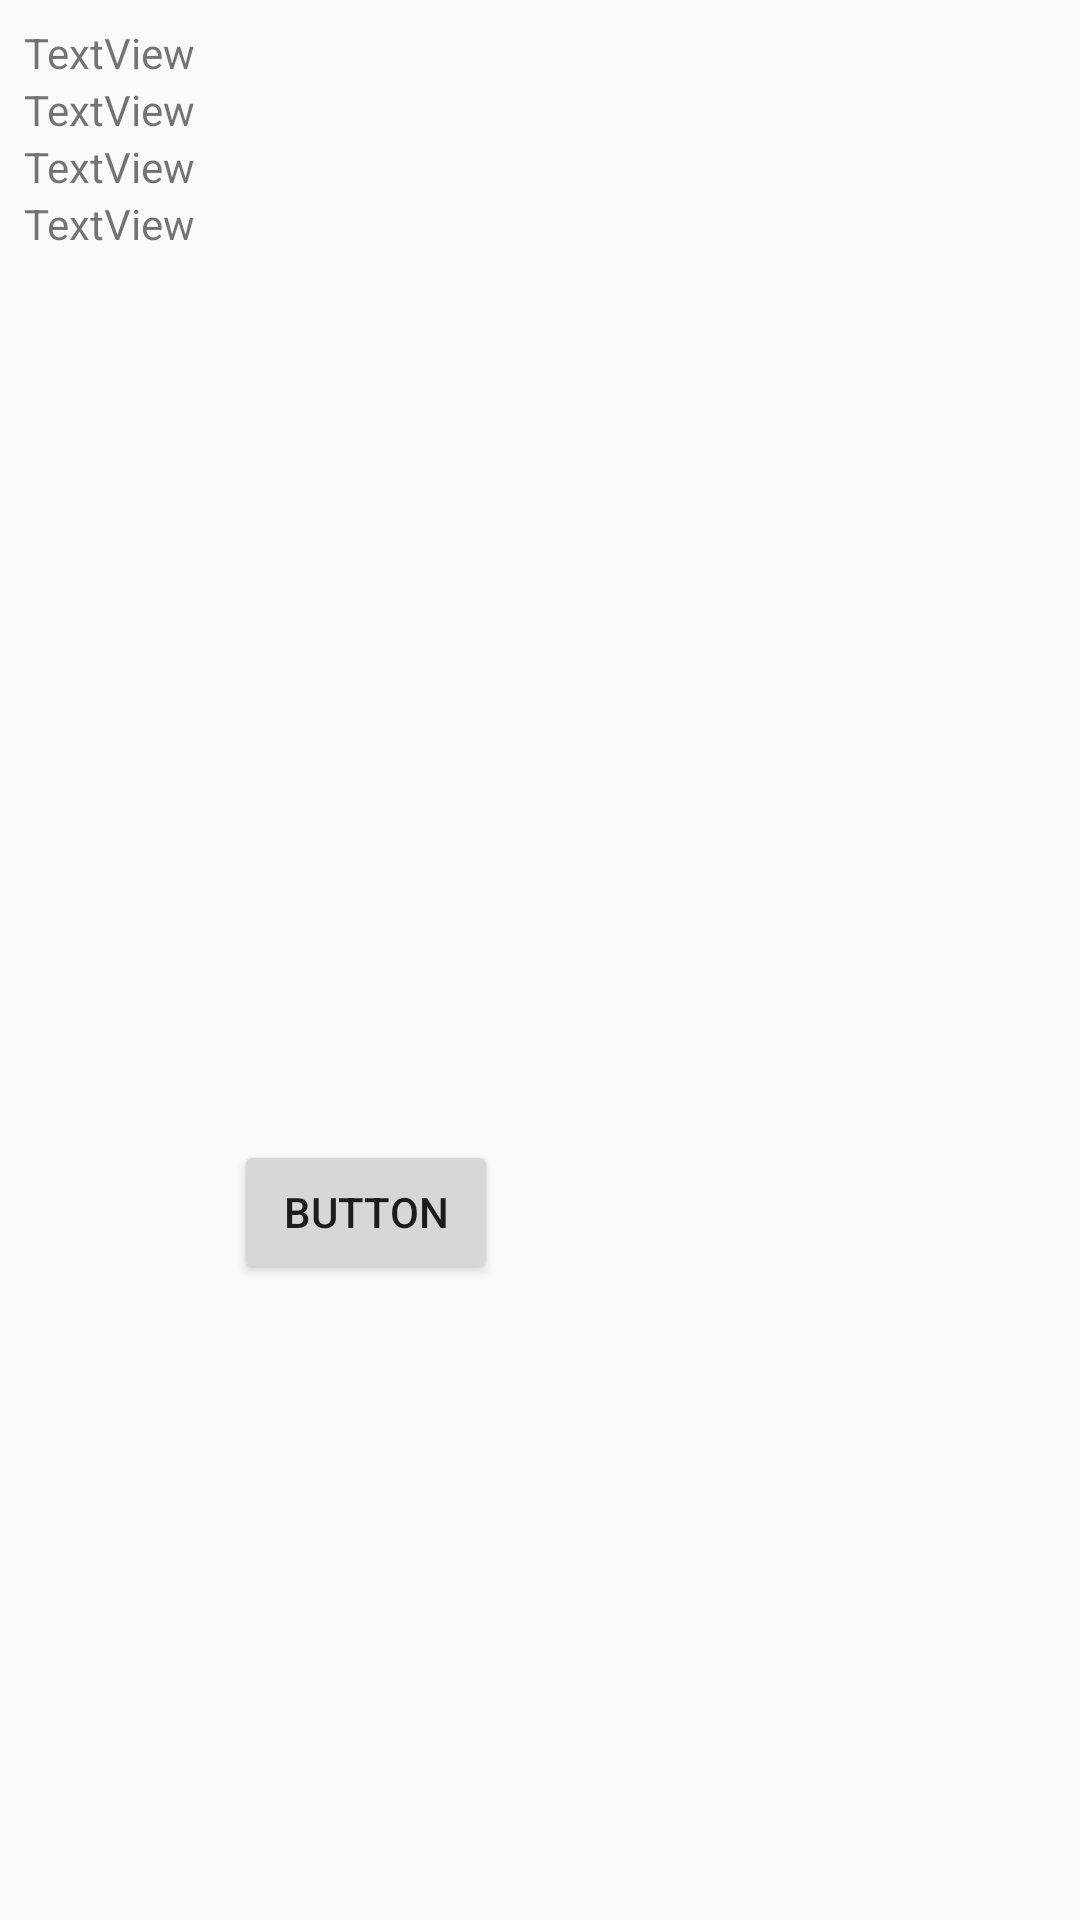

Layout XML and referenced resources for this Android screen:
<!-- AndroidManifest.xml: application theme AppTheme -->
<!-- res/layout/activity_main.xml -->
<?xml version="1.0" encoding="utf-8"?>
<android.support.constraint.ConstraintLayout xmlns:android="http://schemas.android.com/apk/res/android"
    xmlns:app="http://schemas.android.com/apk/res-auto"
    xmlns:tools="http://schemas.android.com/tools"
    android:layout_width="match_parent"
    android:layout_height="match_parent"
    tools:context=".MainActivity"
    tools:layout_editor_absoluteY="25dp">

    <ScrollView
        android:id="@+id/scrollView2"
        android:layout_width="0dp"
        android:layout_height="0dp"
        android:layout_marginBottom="8dp"
        android:layout_marginEnd="8dp"
        android:layout_marginLeft="8dp"
        android:layout_marginRight="8dp"
        android:layout_marginStart="8dp"
        android:layout_marginTop="8dp"
        app:layout_constraintBottom_toBottomOf="parent"
        app:layout_constraintEnd_toEndOf="parent"
        app:layout_constraintStart_toStartOf="parent"
        app:layout_constraintTop_toTopOf="parent">

        <TableLayout
            android:layout_width="match_parent"
            android:layout_height="wrap_content">

            <TableRow
                android:layout_width="match_parent"
                android:layout_height="match_parent">

                <TextView
                    android:id="@+id/textView3"
                    android:layout_width="wrap_content"
                    android:layout_height="wrap_content"
                    android:text="TextView" />
            </TableRow>

            <TableRow
                android:layout_width="match_parent"
                android:layout_height="match_parent">

                <TextView
                    android:id="@+id/textView4"
                    android:layout_width="wrap_content"
                    android:layout_height="wrap_content"
                    android:text="TextView" />
            </TableRow>

            <TableRow
                android:layout_width="match_parent"
                android:layout_height="match_parent">

                <TextView
                    android:id="@+id/textView5"
                    android:layout_width="wrap_content"
                    android:layout_height="wrap_content"
                    android:text="TextView" />
            </TableRow>

            <TableRow
                android:layout_width="match_parent"
                android:layout_height="match_parent">

                <TextView
                    android:id="@+id/textView6"
                    android:layout_width="wrap_content"
                    android:layout_height="wrap_content"
                    android:text="TextView" />
            </TableRow>
        </TableLayout>
    </ScrollView>

    <Button
        android:id="@+id/button"
        android:layout_width="wrap_content"
        android:layout_height="wrap_content"
        android:layout_marginBottom="212dp"
        android:layout_marginLeft="78dp"
        android:layout_marginStart="78dp"
        android:text="Button"
        app:layout_constraintBottom_toBottomOf="parent"
        app:layout_constraintStart_toStartOf="parent" />

</android.support.constraint.ConstraintLayout>
<!-- resources referenced by this layout -->
<resources>
  <style name="AppTheme" parent="Theme.AppCompat.Light.DarkActionBar">
          
          <item name="colorPrimary">@color/colorPrimary</item>
          <item name="colorPrimaryDark">@color/colorPrimaryDark</item>
          <item name="colorAccent">@color/colorAccent</item>
      </style>
  <!-- not gathered from this repository: default colours our renderer supplied (Android Studio template values) -->
  <color name="colorPrimary">#FF6200EE</color>
  <color name="colorPrimaryDark">#FF3700B3</color>
  <color name="colorAccent">#FF03DAC5</color>
</resources>
